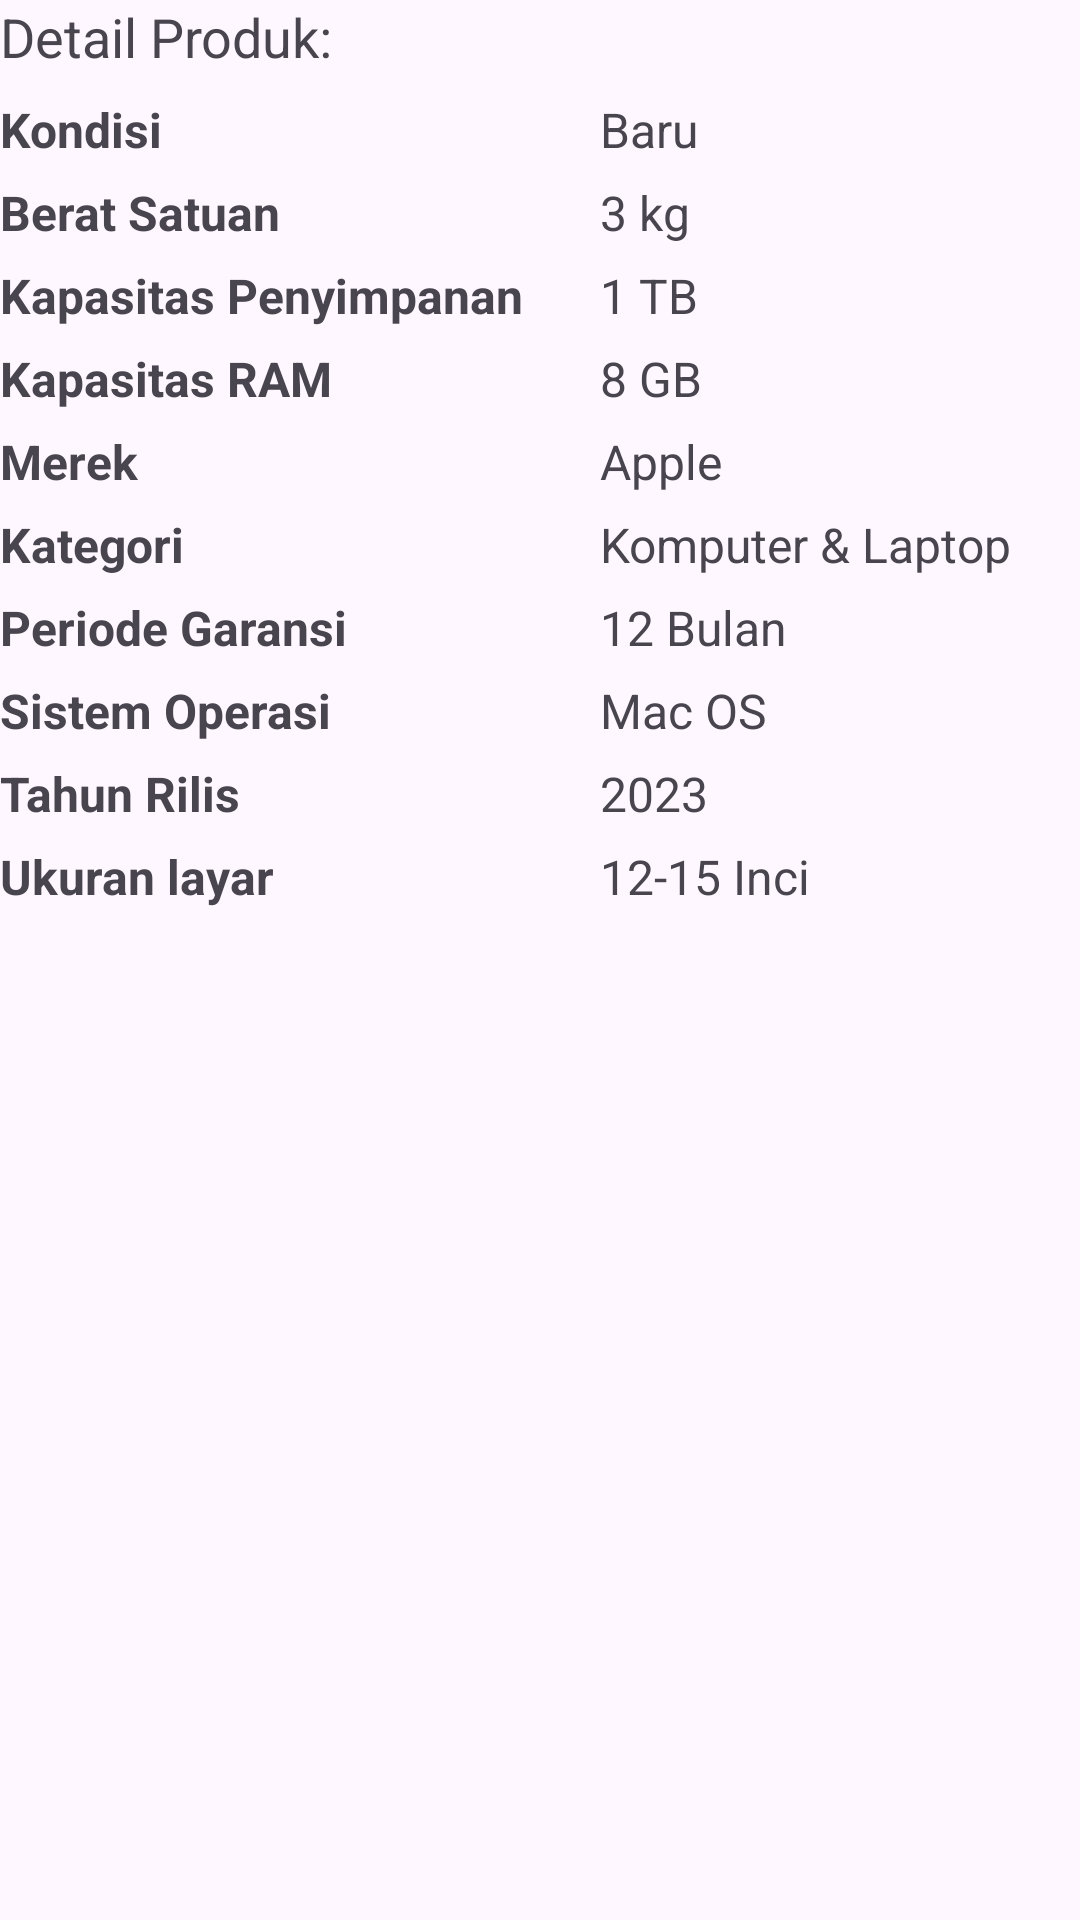

This screen was rendered from an Android layout file. Write that file and the resources it references.
<!-- AndroidManifest.xml: application theme Theme.PAMPraktikum5 -->
<!-- res/layout/table_layout.xml -->
<?xml version="1.0" encoding="utf-8"?>
<TableLayout xmlns:android="http://schemas.android.com/apk/res/android"
    android:layout_width="match_parent"
    android:layout_height="match_parent">

    <TableRow
        android:layout_width="match_parent"
        android:layout_height="match_parent"
        android:layout_marginBottom="8dp">

        <TextView
            android:id="@+id/textView6"
            android:layout_width="wrap_content"
            android:layout_height="wrap_content"
            android:text="Detail Produk: "
            android:textSize="18sp" />
    </TableRow>

    <TableRow
        android:layout_width="match_parent"
        android:layout_height="match_parent"
        android:layout_marginBottom="6dp">

        <TextView
            android:layout_width="150dp"
            android:layout_height="wrap_content"
            android:text="Kondisi"
            android:textSize="16sp"
            android:textStyle="bold" />

        <TextView
            android:layout_width="wrap_content"
            android:layout_height="wrap_content"
            android:text="Baru"
            android:textSize="16sp" />
    </TableRow>

    <TableRow
        android:layout_width="match_parent"
        android:layout_height="match_parent"
        android:layout_marginBottom="6dp">

        <TextView
            android:layout_width="150dp"
            android:layout_height="wrap_content"
            android:text="Berat Satuan"
            android:textSize="16sp"
            android:textStyle="bold" />

        <TextView
            android:layout_width="wrap_content"
            android:layout_height="wrap_content"
            android:text="3 kg"
            android:textSize="16sp" />
    </TableRow>

    <TableRow
        android:layout_width="match_parent"
        android:layout_height="match_parent"
        android:layout_marginBottom="6dp">

        <TextView
            android:layout_width="200dp"
            android:layout_height="wrap_content"
            android:text="Kapasitas Penyimpanan"
            android:textSize="16sp"
            android:textStyle="bold" />

        <TextView
            android:layout_width="wrap_content"
            android:layout_height="wrap_content"
            android:text="1 TB"
            android:textSize="16sp" />
    </TableRow>

    <TableRow
        android:layout_width="match_parent"
        android:layout_height="match_parent"
        android:layout_marginBottom="6dp">

        <TextView
            android:layout_width="150dp"
            android:layout_height="wrap_content"
            android:text="Kapasitas RAM"
            android:textSize="16sp"
            android:textStyle="bold" />

        <TextView
            android:layout_width="wrap_content"
            android:layout_height="wrap_content"
            android:text="8 GB"
            android:textSize="16sp" />
    </TableRow>

    <TableRow
        android:layout_width="match_parent"
        android:layout_height="match_parent"
        android:layout_marginBottom="6dp">

        <TextView
            android:layout_width="150dp"
            android:layout_height="wrap_content"
            android:text="Merek"
            android:textSize="16sp"
            android:textStyle="bold" />

        <TextView
            android:layout_width="wrap_content"
            android:layout_height="wrap_content"
            android:text="Apple"
            android:textSize="16sp" />
    </TableRow>

    <TableRow
        android:layout_width="match_parent"
        android:layout_height="match_parent"
        android:layout_marginBottom="6dp">

        <TextView
            android:layout_width="150dp"
            android:layout_height="wrap_content"
            android:text="Kategori"
            android:textSize="16sp"
            android:textStyle="bold" />

        <TextView
            android:layout_width="wrap_content"
            android:layout_height="wrap_content"
            android:text="Komputer &amp; Laptop"
            android:textSize="16sp" />
    </TableRow>

    <TableRow
        android:layout_width="match_parent"
        android:layout_height="match_parent"
        android:layout_marginBottom="6dp">

        <TextView
            android:layout_width="150dp"
            android:layout_height="wrap_content"
            android:text="Periode Garansi"
            android:textSize="16sp"
            android:textStyle="bold" />

        <TextView
            android:layout_width="wrap_content"
            android:layout_height="wrap_content"
            android:text="12 Bulan"
            android:textSize="16sp" />
    </TableRow>

    <TableRow
        android:layout_width="match_parent"
        android:layout_height="match_parent"
        android:layout_marginBottom="6dp">

        <TextView
            android:layout_width="150dp"
            android:layout_height="wrap_content"
            android:text="Sistem Operasi"
            android:textSize="16sp"
            android:textStyle="bold" />

        <TextView
            android:layout_width="wrap_content"
            android:layout_height="wrap_content"
            android:text="Mac OS"
            android:textSize="16sp" />
    </TableRow>

    <TableRow
        android:layout_width="match_parent"
        android:layout_height="match_parent"
        android:layout_marginBottom="6dp">

        <TextView
            android:layout_width="150dp"
            android:layout_height="wrap_content"
            android:text="Tahun Rilis"
            android:textSize="16sp"
            android:textStyle="bold" />

        <TextView
            android:layout_width="wrap_content"
            android:layout_height="wrap_content"
            android:text="2023"
            android:textSize="16sp" />
    </TableRow>

    <TableRow
        android:layout_width="match_parent"
        android:layout_height="match_parent"
        android:layout_marginBottom="6dp">

        <TextView
            android:layout_width="150dp"
            android:layout_height="wrap_content"
            android:text="Ukuran layar"
            android:textSize="16sp"
            android:textStyle="bold" />

        <TextView
            android:layout_width="wrap_content"
            android:layout_height="wrap_content"
            android:text="12-15 Inci"
            android:textSize="16sp" />
    </TableRow>
</TableLayout>
<!-- resources referenced by this layout -->
<resources>
  <style name="Theme.PAMPraktikum5" parent="Base.Theme.PAMPraktikum5" />
  <style name="Base.Theme.PAMPraktikum5" parent="Theme.Material3.DayNight.NoActionBar">
          
          
      </style>
</resources>
